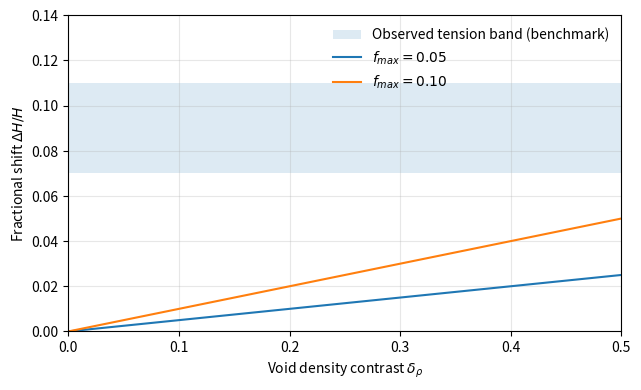

Generate this figure with matplotlib:
#!/usr/bin/env python3
import numpy as np
import matplotlib.pyplot as plt

def main():
    # Density contrast range
    delta_rho = np.linspace(0.0, 0.5, 500)

    # Representative bounded values for f_max (no fitting)
    fmax_values = [0.05, 0.10]

    # Optional benchmark band (visual reference only)
    tension_low = 0.07
    tension_high = 0.11

    fig, ax = plt.subplots(figsize=(6.5, 4.0), dpi=200)

    # Shaded benchmark band
    ax.axhspan(tension_low, tension_high, alpha=0.15,
               label="Observed tension band (benchmark)")

    # Deep-saturation relation: ΔH/H = δρ f_max
    for fmax in fmax_values:
        dH_over_H = delta_rho * fmax
        ax.plot(delta_rho, dH_over_H,
                label=f"$f_{{max}}={fmax:.2f}$")

    ax.set_xlabel(r"Void density contrast $\delta_\rho$")
    ax.set_ylabel(r"Fractional shift $\Delta H/H$")
    ax.set_xlim(0.0, 0.5)
    ax.set_ylim(0.0, 0.14)
    ax.grid(True, alpha=0.3)
    ax.legend(frameon=False)

    fig.tight_layout()
    fig.savefig("dH_over_H_vs_delta_rho.pdf")

if __name__ == "__main__":
    main()
